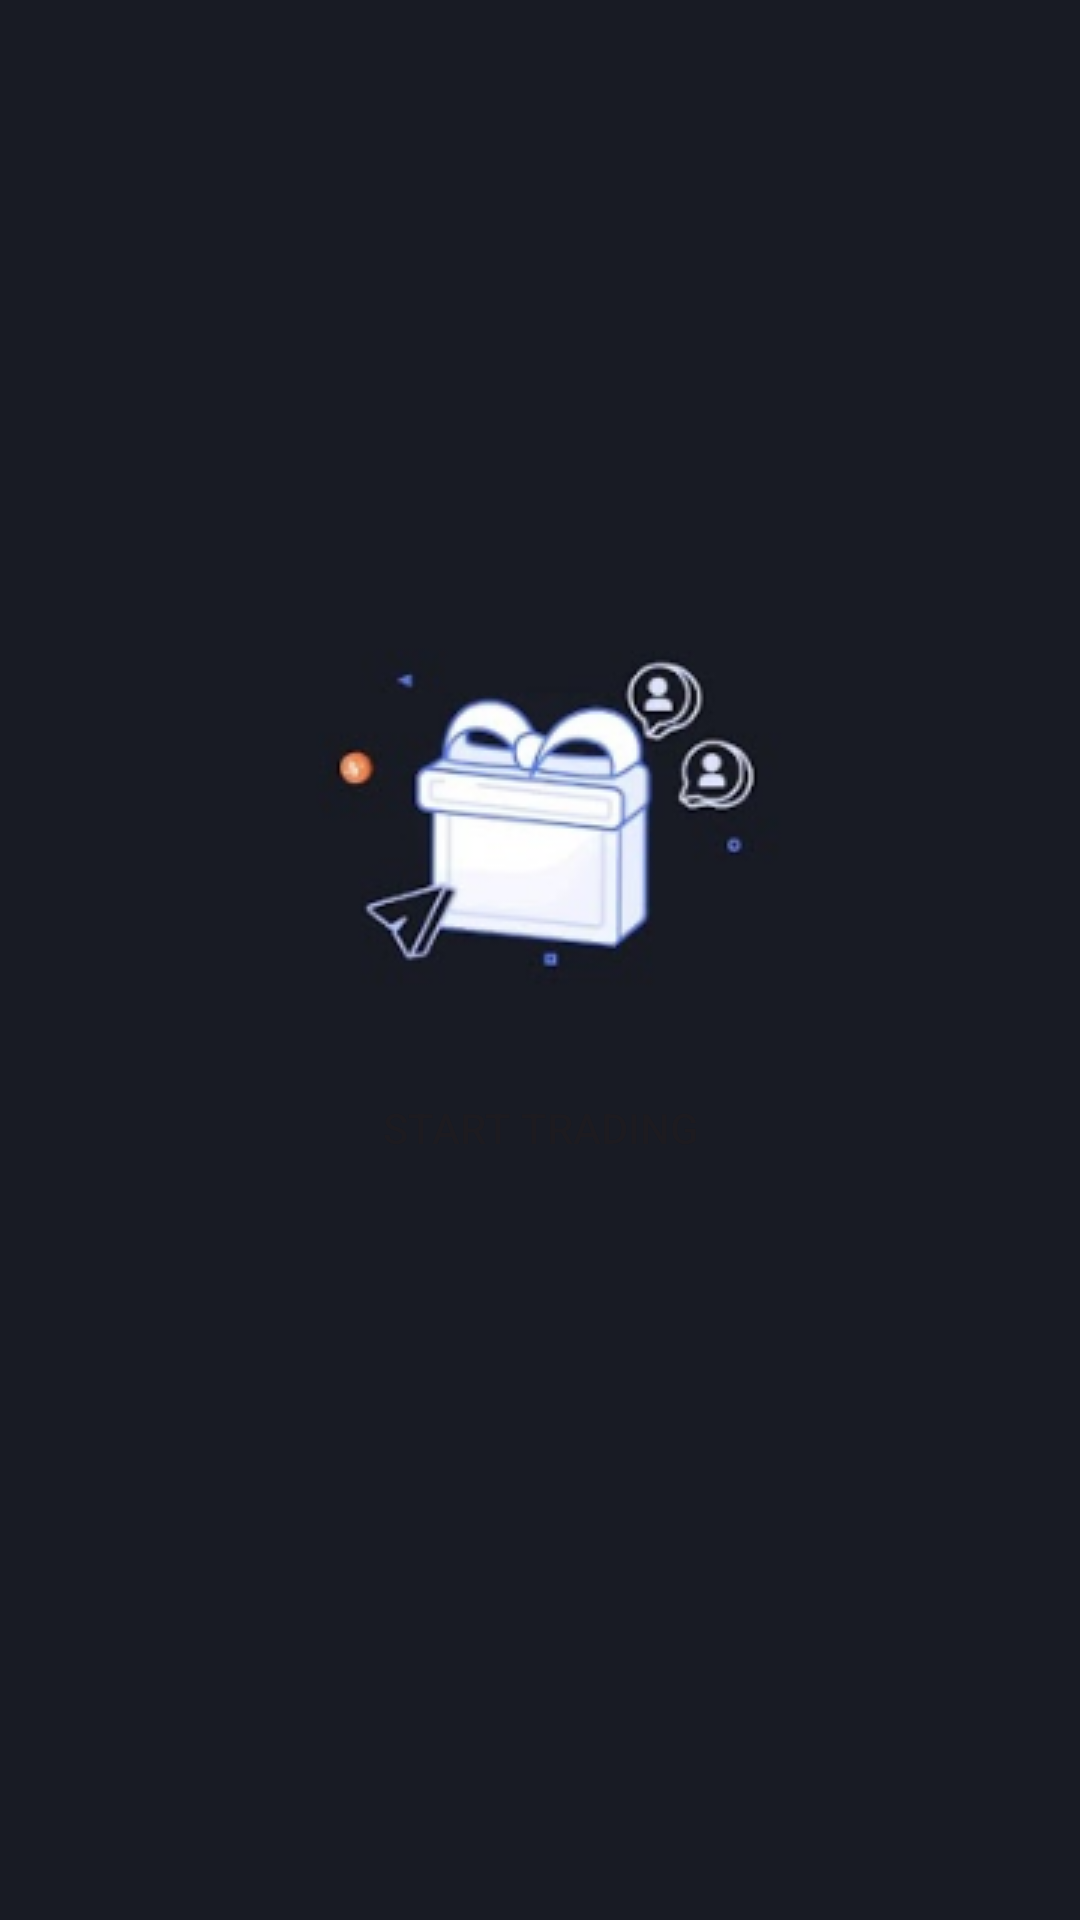

Layout XML and referenced resources for this Android screen:
<!-- AndroidManifest.xml: application theme Theme.AngelOne -->
<!-- res/layout/fragment_equity.xml -->
<?xml version="1.0" encoding="utf-8"?>
<LinearLayout xmlns:android="http://schemas.android.com/apk/res/android"
    xmlns:tools="http://schemas.android.com/tools"
    android:layout_width="match_parent"
    android:layout_height="match_parent"
    android:background="#181b24"
    android:orientation="vertical"
    tools:context=".Portfolio.EquityFragment">

    <ImageView
        android:layout_width="wrap_content"
        android:layout_height="wrap_content"
        android:layout_gravity="center_horizontal"
        android:layout_marginTop="200dp"
        android:background="@drawable/boximage" />
    <Button
        android:layout_width="wrap_content"
        android:layout_height="wrap_content"
        android:layout_gravity="center_horizontal"
        android:text="START TRADING"
        android:layout_marginTop="10dp"
        android:background="@drawable/btn_login"/>

</LinearLayout>
<!-- resources referenced by this layout -->
<resources>
  <!-- drawable boximage: png bitmap (drawable, 26920 bytes) -->
  <style name="Theme.AngelOne" parent="Base.Theme.AngelOne" />
  <style name="Base.Theme.AngelOne" parent="Theme.Material3.DayNight.NoActionBar">
          
          
      </style>
</resources>
